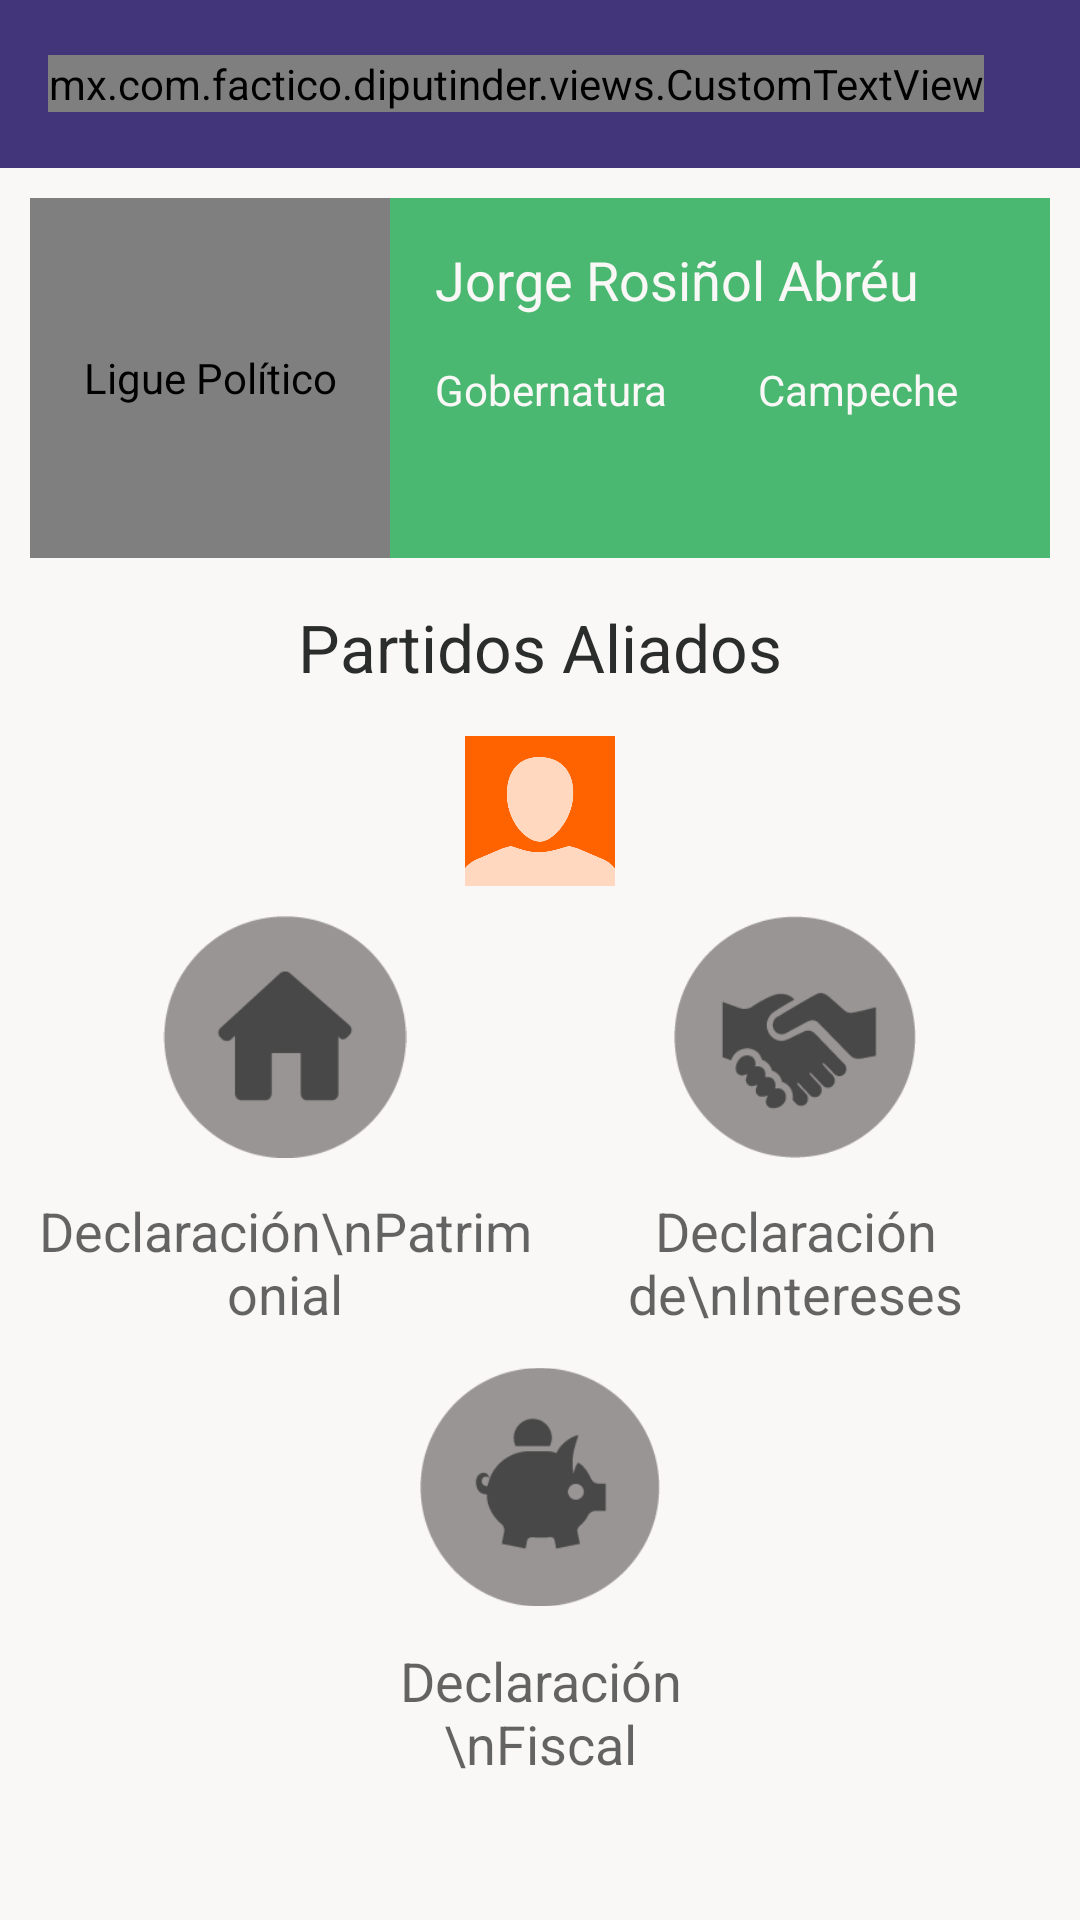

Write the Android layout XML for this screen, with the resource values it uses.
<!-- AndroidManifest.xml: application theme AppTheme -->
<!-- res/layout/activity_diputado.xml -->
<?xml version="1.0" encoding="utf-8"?>
<LinearLayout xmlns:android="http://schemas.android.com/apk/res/android"
    xmlns:app="http://schemas.android.com/apk/res-auto"
    android:orientation="vertical"
    android:layout_width="match_parent"
    android:layout_height="match_parent"
    android:background="@color/colorBackgroundWhite">

    <include
        android:id="@+id/actionbar"
        layout="@layout/actionbar"
        android:layout_width="match_parent"
        android:layout_height="wrap_content" />

    <ScrollView
        android:layout_width="match_parent"
        android:layout_height="match_parent"
        android:fillViewport="true"
        android:layout_margin="10dp">

        <LinearLayout
            android:layout_width="match_parent"
            android:layout_height="wrap_content"
            android:orientation="vertical">

            <RelativeLayout
                android:layout_width="match_parent"
                android:layout_height="wrap_content">

                <RelativeLayout
                    android:layout_width="match_parent"
                    android:layout_height="120dp"
                    android:layout_marginStart="60dp"
                    android:layout_marginLeft="60dp"
                    android:layout_marginEnd="0dp"
                    android:layout_marginRight="0dp"
                    android:background="@color/colorAccent"
                    android:layout_gravity="center_vertical">

                    <TextView
                        android:id="@+id/diputado_tv_name"
                        android:layout_width="match_parent"
                        android:layout_height="wrap_content"
                        android:paddingTop="15dp"
                        android:paddingLeft="75dp"
                        android:paddingEnd="15dp"
                        android:paddingRight="15dp"
                        android:textAppearance="?android:attr/textAppearanceMedium"
                        android:textColor="@color/colorBackgroundWhite"
                        android:text="Jorge Rosiñol Abréu" />

                    <TextView
                        android:id="@+id/diputado_tv_cargo"
                        android:layout_width="wrap_content"
                        android:layout_height="wrap_content"
                        android:layout_below="@+id/diputado_tv_name"
                        android:paddingTop="15dp"
                        android:paddingLeft="75dp"
                        android:paddingRight="15dp"
                        android:textAppearance="?android:attr/textAppearanceSmall"
                        android:textColor="@color/colorBackgroundWhite"
                        android:text="Gobernatura" />

                    <TextView
                        android:id="@+id/diputado_tv_entidad"
                        android:layout_width="wrap_content"
                        android:layout_height="wrap_content"
                        android:layout_below="@+id/diputado_tv_name"
                        android:layout_toEndOf="@+id/diputado_tv_cargo"
                        android:layout_toRightOf="@+id/diputado_tv_cargo"
                        android:paddingTop="15dp"
                        android:paddingLeft="15dp"
                        android:paddingRight="15dp"
                        android:textAppearance="?android:attr/textAppearanceSmall"
                        android:textColor="@color/colorBackgroundWhite"
                        android:text="Campeche" />
                </RelativeLayout>

                <com.makeramen.roundedimageview.RoundedImageView
                    android:id="@+id/diputado_iv_profile"
                    android:layout_width="120dp"
                    android:layout_height="120dp"
                    android:background="@drawable/drawable_bgr_circle"
                    android:contentDescription="@string/app_name"
                    android:scaleType="centerCrop"
                    app:riv_mutate_background="true"
                    app:riv_oval="true" />
            </RelativeLayout>

            <TextView
                android:id="@+id/diputado_tv_alianzas"
                android:layout_width="match_parent"
                android:layout_height="wrap_content"
                android:paddingTop="15dp"
                android:paddingLeft="15dp"
                android:paddingRight="15dp"
                android:paddingBottom="15dp"
                android:gravity="center"
                android:textAppearance="?android:attr/textAppearanceLarge"
                android:textColor="@color/colorTextTitle"
                android:text="Partidos Aliados" />

            <LinearLayout
                android:layout_width="wrap_content"
                android:layout_height="wrap_content"
                android:layout_gravity="center"
                android:orientation="horizontal">

                <ImageView
                    android:id="@+id/diputado_iv_partido"
                    android:layout_width="50dp"
                    android:layout_height="50dp"
                    android:src="@drawable/ic_profile_orange"
                    android:scaleType="centerCrop" />
            </LinearLayout>

            <LinearLayout
                android:layout_width="match_parent"
                android:layout_height="match_parent"
                android:orientation="vertical">

                <LinearLayout
                    android:layout_width="match_parent"
                    android:layout_height="wrap_content"
                    android:orientation="horizontal">

                    <LinearLayout
                        android:layout_width="0dp"
                        android:layout_height="150dp"
                        android:layout_weight="1"
                        android:orientation="vertical">

                        <ImageView
                            android:id="@+id/diputado_iv_patrimonial"
                            android:layout_width="match_parent"
                            android:layout_height="0dp"
                            android:layout_weight="1"
                            android:padding="10dp"
                            android:src="@drawable/ic_patrimonial_off"
                            android:scaleType="fitCenter" />

                        <TextView
                            android:layout_width="match_parent"
                            android:layout_height="wrap_content"
                            android:text="Declaración\nPatrimonial"
                            android:padding="2dp"
                            android:gravity="center"
                            android:textAppearance="?android:attr/textAppearanceMedium" />
                    </LinearLayout>

                    <LinearLayout
                        android:layout_width="0dp"
                        android:layout_height="150dp"
                        android:layout_weight="1"
                        android:orientation="vertical">

                        <ImageView
                            android:id="@+id/diputado_iv_intereses"
                            android:layout_width="match_parent"
                            android:layout_height="0dp"
                            android:layout_weight="1"
                            android:padding="10dp"
                            android:src="@drawable/ic_intereses_off"
                            android:scaleType="fitCenter" />

                        <TextView
                            android:layout_width="match_parent"
                            android:layout_height="wrap_content"
                            android:text="Declaración de\nIntereses"
                            android:padding="2dp"
                            android:gravity="center"
                            android:textAppearance="?android:attr/textAppearanceMedium" />
                    </LinearLayout>
                </LinearLayout>

                <LinearLayout
                    android:layout_width="100dp"
                    android:layout_height="150dp"
                    android:orientation="vertical"
                    android:layout_gravity="center_horizontal">

                    <ImageView
                        android:id="@+id/diputado_iv_fiscal"
                        android:layout_width="match_parent"
                        android:layout_height="0dp"
                        android:layout_weight="1"
                        android:padding="10dp"
                        android:src="@drawable/ic_fiscal_off"
                        android:scaleType="fitCenter" />

                    <TextView
                        android:layout_width="match_parent"
                        android:layout_height="wrap_content"
                        android:text="Declaración\nFiscal"
                        android:padding="2dp"
                        android:gravity="center"
                        android:textAppearance="?android:attr/textAppearanceMedium" />
                </LinearLayout>
            </LinearLayout>
        </LinearLayout>
    </ScrollView>
</LinearLayout>
<!-- res/layout/actionbar.xml (included above) -->
<?xml version="1.0" encoding="utf-8"?>
<android.support.v7.widget.Toolbar xmlns:android="http://schemas.android.com/apk/res/android"
    xmlns:app="http://schemas.android.com/apk/res-auto"
    android:id="@+id/actionbar"
    android:layout_width="match_parent"
    android:layout_height="wrap_content"
    android:background="@color/colorPrimary"
    android:minHeight="?attr/actionBarSize">

    <mx.com.example.diputinder.views.CustomTextView
        android:id="@+id/actionbar_title"
        android:layout_width="wrap_content"
        android:layout_height="wrap_content"
        android:text=""
        android:textAllCaps="true"
        android:textColor="@color/colorWhite"
        android:textSize="17sp"
        app:typeface="Gotham_Rounded_Bold" />
</android.support.v7.widget.Toolbar>
<!-- resources referenced by this layout -->
<resources>
  <color name="colorAccent">#4ab871</color>
  <color name="colorBackgroundWhite">#F9F8F7</color>
  <color name="colorPrimary">#423579</color>
  <color name="colorTextTitle">#2B2D2C</color>
  <color name="colorWhite">#FFFFFF</color>
  <!-- drawable drawable_bgr_circle (drawable) -->
  <?xml version="1.0" encoding="utf-8"?>
  <shape xmlns:android="http://schemas.android.com/apk/res/android"
      android:shape="oval"
      android:dither="true">
  
      <solid android:color="@color/colorBackgroundWhite"/>
  
      <stroke
          android:color="@color/colorBlue"
          android:width="2dp"/>
  
      <size
          android:width="100dp"
          android:height="100dp"/>
  
  </shape>
  <!-- drawable ic_fiscal_off: png bitmap (drawable-xxhdpi, 4066 bytes) -->
  <!-- drawable ic_intereses_off: png bitmap (drawable-xxhdpi, 4935 bytes) -->
  <!-- drawable ic_patrimonial_off: png bitmap (drawable-xxhdpi, 3274 bytes) -->
  <!-- drawable ic_profile_orange: png bitmap (drawable, 4345 bytes) -->
  <string name="app_name">Ligue Político</string>
  <style name="AppTheme" parent="BaseTheme">
  
      </style>
  <color name="colorBlue">#0084C3</color>
  <style name="BaseTheme" parent="Theme.AppCompat.Light.NoActionBar">
          
          <item name="colorPrimary">@color/colorPrimary</item>
          <item name="colorPrimaryDark">@color/colorPrimaryDark</item>
          <item name="colorAccent">@color/colorAccent</item>
  
          <item name="windowActionModeOverlay">true</item>
  
          <item name="android:windowDisablePreview">true</item>
  
          <item name="colorControlNormal">@color/colorWhite</item>
          <item name="colorControlActivated">@color/colorWhite</item>
          <item name="colorControlHighlight">@color/colorWhite</item>
          <item name="colorSwitchThumbNormal">@color/colorWhite</item>
          <item name="actionMenuTextColor">@color/colorWhite</item>
  
          <item name="SwipeFlingStyle">@style/SwipeFling</item>
  
          <item name="vpiCirclePageIndicatorStyle">@style/CustomCirclePageIndicator</item>
      </style>
  <color name="colorPrimaryDark">#423579</color>
  <style name="CustomCirclePageIndicator">
          <item name="fillColor">@color/colorBackgroundWhite</item>
          <item name="strokeColor">@color/colorBackgroundWhite</item>
          <item name="strokeWidth">1dp</item>
          <item name="radius">5dp</item>
          <item name="centered">true</item>
      </style>
</resources>
